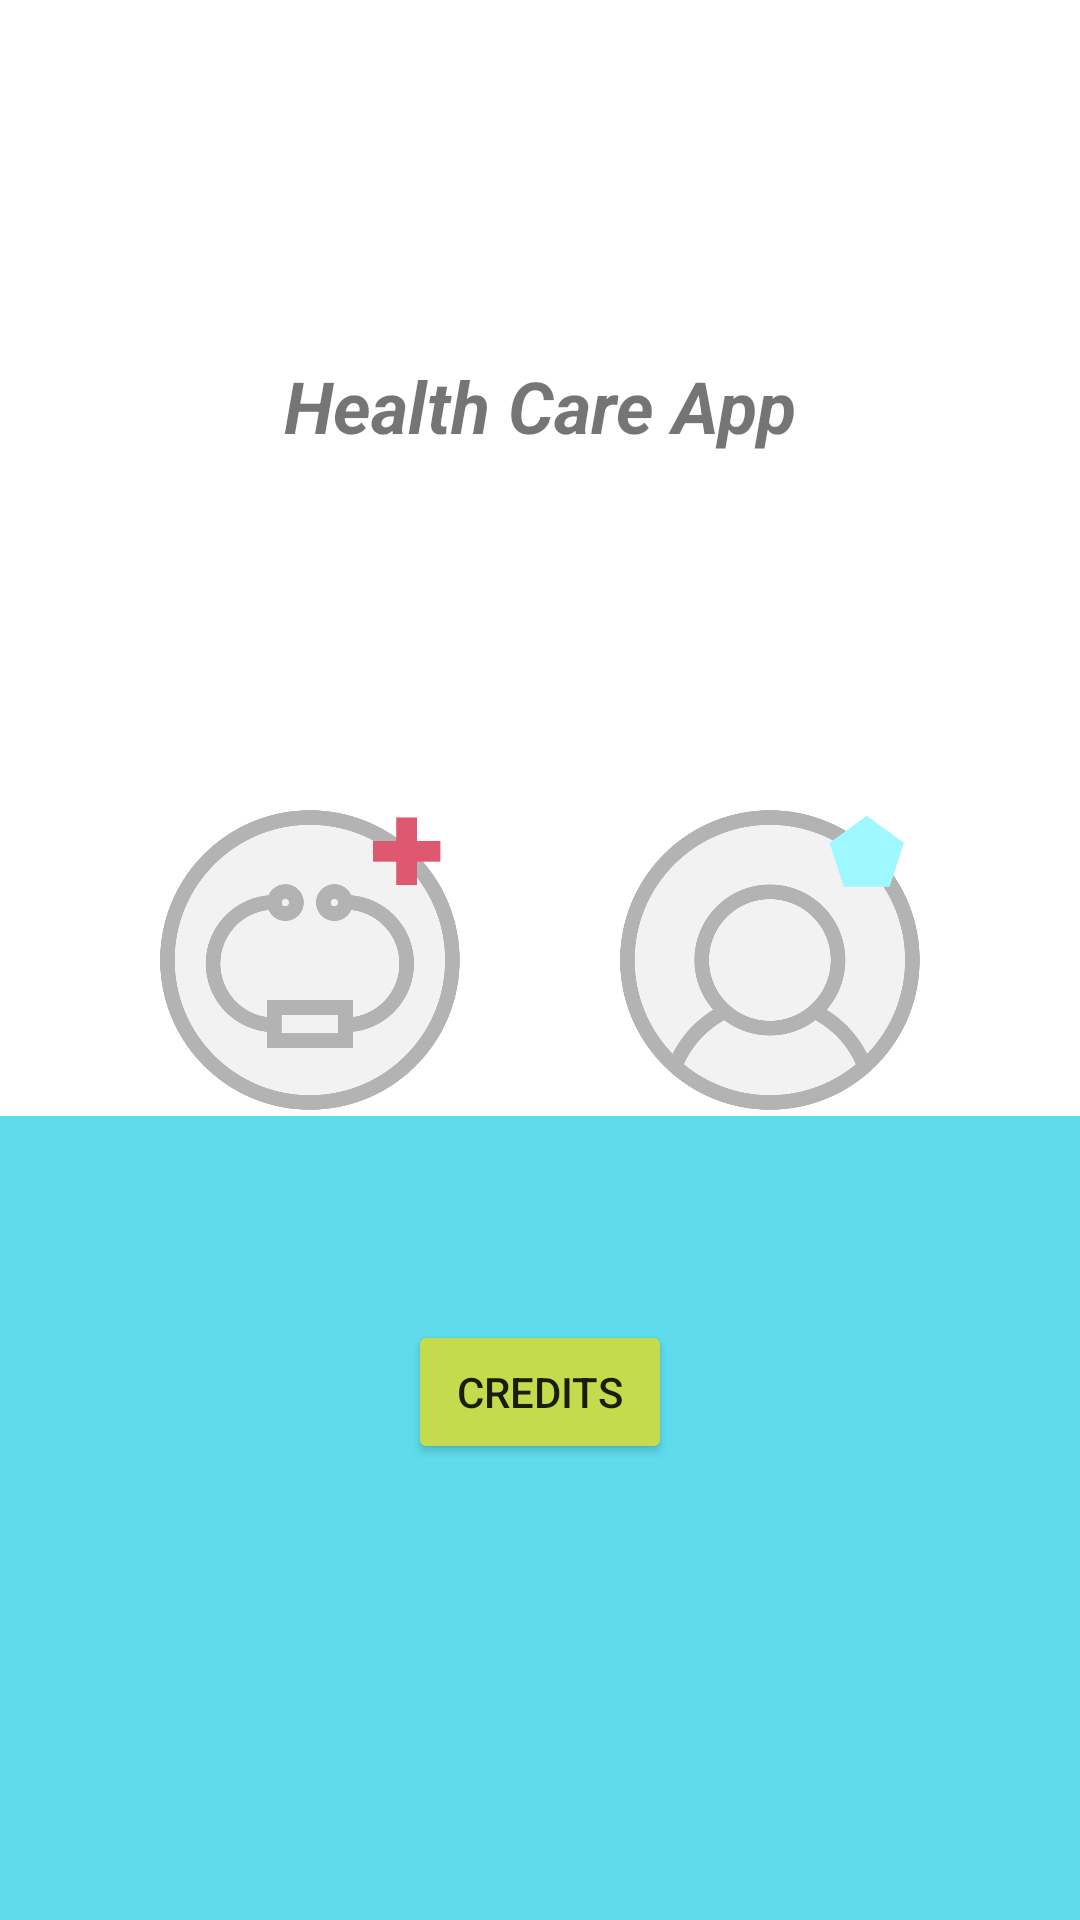

Android layout source for this screen:
<!-- AndroidManifest.xml: application theme Theme.DoctorPatientApp -->
<!-- res/layout/welcome_fragment.xml -->
<?xml version="1.0" encoding="utf-8"?>
<androidx.constraintlayout.widget.ConstraintLayout xmlns:android="http://schemas.android.com/apk/res/android"
    android:layout_width="match_parent"
    android:layout_height="match_parent"
    xmlns:app="http://schemas.android.com/apk/res-auto">

    <TextView
        android:id="@+id/health_care_text"
        android:layout_width="wrap_content"
        android:layout_height="wrap_content"
        app:layout_constraintTop_toTopOf="parent"
        app:layout_constraintBottom_toTopOf="@id/image_icon_doctor"
        app:layout_constraintStart_toStartOf="parent"
        app:layout_constraintEnd_toEndOf="parent"
        android:text="@string/welcome_title"
        android:textSize="@dimen/welcome_title_dimen"
        android:textStyle="bold|italic"
        />

    <ImageView
        android:id="@+id/image_icon_doctor"
        android:layout_width="wrap_content"
        android:layout_height="wrap_content"
        android:src="@drawable/icon_doctor"
        android:maxWidth="100dp"
        android:maxHeight="100dp"
        android:adjustViewBounds="true"
        app:layout_constraintTop_toTopOf="parent"
        app:layout_constraintBottom_toBottomOf="parent"
        app:layout_constraintStart_toStartOf="parent"
        app:layout_constraintEnd_toStartOf="@id/image_icon_patient"
        />

    <ImageView
        android:id="@+id/image_icon_patient"
        android:layout_width="wrap_content"
        android:layout_height="wrap_content"
        android:src="@drawable/icon_patient"
        android:maxWidth="100dp"
        android:maxHeight="100dp"
        android:adjustViewBounds="true"
        app:layout_constraintTop_toTopOf="parent"
        app:layout_constraintBottom_toBottomOf="parent"
        app:layout_constraintStart_toEndOf="@id/image_icon_doctor"
        app:layout_constraintEnd_toEndOf="parent"
        />

    <LinearLayout
        android:layout_width="0dp"
        android:layout_height="320dp"
        android:background="@color/pale_blue"
        app:layout_constraintTop_toBottomOf="@id/image_icon_doctor"
        app:layout_constraintStart_toStartOf="parent"
        app:layout_constraintEnd_toEndOf="parent"
        android:layout_marginTop="2dp"
        />

    <Button
        android:id="@+id/credits_button"
        android:layout_width="wrap_content"
        android:layout_height="wrap_content"
        app:layout_constraintTop_toBottomOf="@id/image_icon_doctor"
        app:layout_constraintStart_toStartOf="parent"
        app:layout_constraintEnd_toEndOf="parent"
        android:layout_marginTop="@dimen/big_padding"
        android:text="@string/credits"
        android:backgroundTint="@color/light_yellow"
        />

</androidx.constraintlayout.widget.ConstraintLayout>
<!-- resources referenced by this layout -->
<resources>
  <color name="light_yellow">#C4DB4D</color>
  <color name="pale_blue">#5FDCEC</color>
  <dimen name="big_padding">70dp</dimen>
  <dimen name="welcome_title_dimen">24sp</dimen>
  <!-- drawable icon_doctor: png bitmap (drawable, 30032 bytes) -->
  <!-- drawable icon_patient: png bitmap (drawable, 31255 bytes) -->
  <string name="credits">Credits</string>
  <string name="welcome_title">Health Care App</string>
  <style name="Theme.DoctorPatientApp" parent="Theme.MaterialComponents.DayNight.DarkActionBar">
          
          <item name="colorPrimary">@color/light_green</item>
          <item name="colorPrimaryVariant">@color/faded_green</item>
          <item name="colorOnPrimary">@color/white</item>
          
          <item name="colorSecondary">@color/teal_200</item>
          <item name="colorSecondaryVariant">@color/teal_700</item>
          <item name="colorOnSecondary">@color/black</item>
          
          <item name="android:statusBarColor" tools:targetApi="l">?attr/colorPrimaryVariant</item>
          
      </style>
  <color name="light_green">#4CAF50</color>
  <color name="faded_green">#EF84DA3C</color>
  <color name="white">#FFFFFFFF</color>
  <color name="teal_200">#FF03DAC5</color>
  <color name="teal_700">#FF018786</color>
  <color name="black">#FF000000</color>
</resources>
